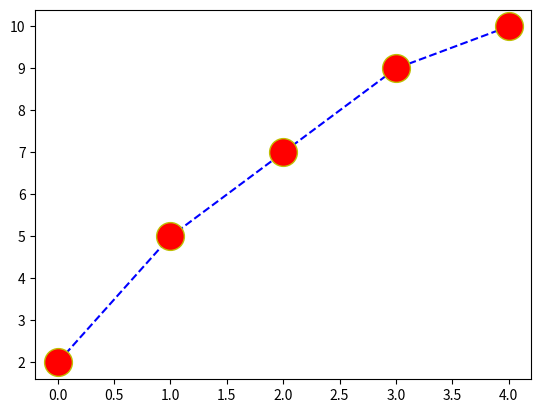

This chart was generated by the following Python code:
#here marker is a key word which is used for the ditection of the points
#ms--marker size , mec--marker edge size,  mfc--marker face size
#we can give any color by using #values of any color...
import matplotlib.pyplot as plt
import numpy as np
ypoints=np.array([2,5,7,9,10])
plt.plot(ypoints,'o--b',ms='20',mec='y',mfc='r')
plt.show()
#if u want to change the line structure do not use marker keyword
